Labelled photos from "demo_training_dataset", an image-classification folder in leroymocian27-ux/Vision-Module. The possible labels are: fall, no fall.

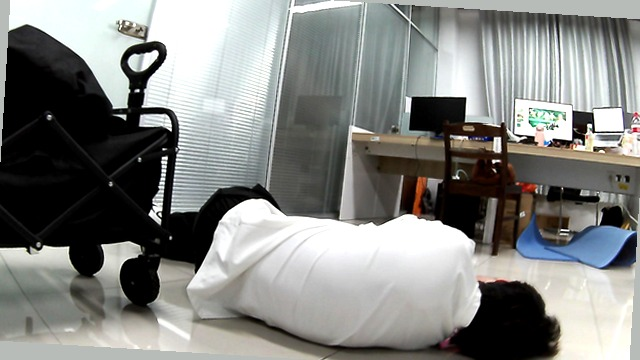
Label: fall

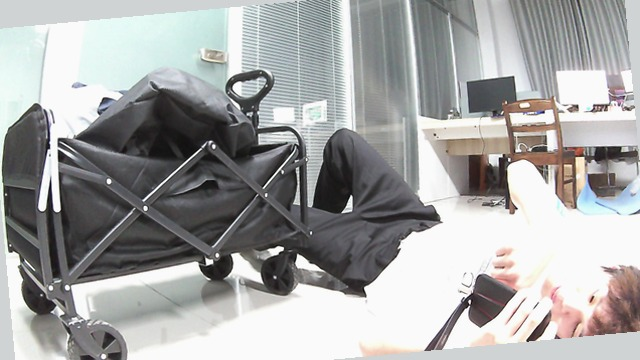
Label: fall

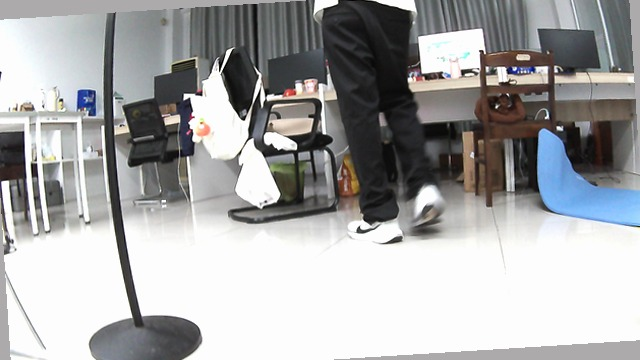
Label: no fall

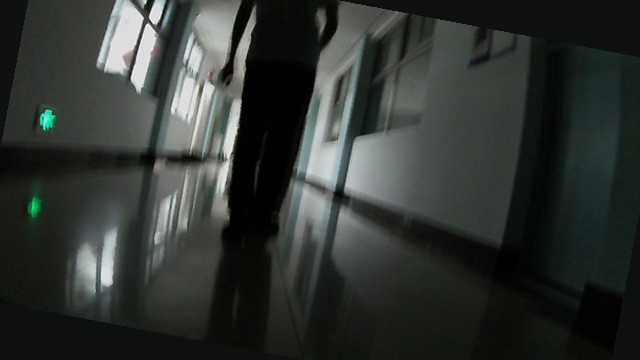
Label: no fall

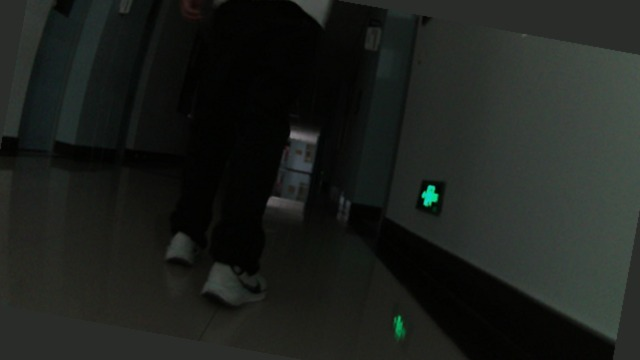
Label: no fall

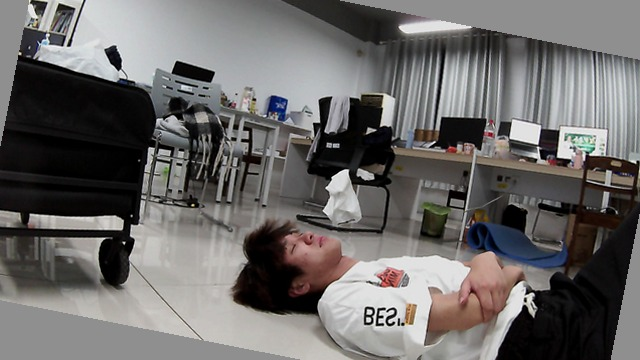
Label: fall
